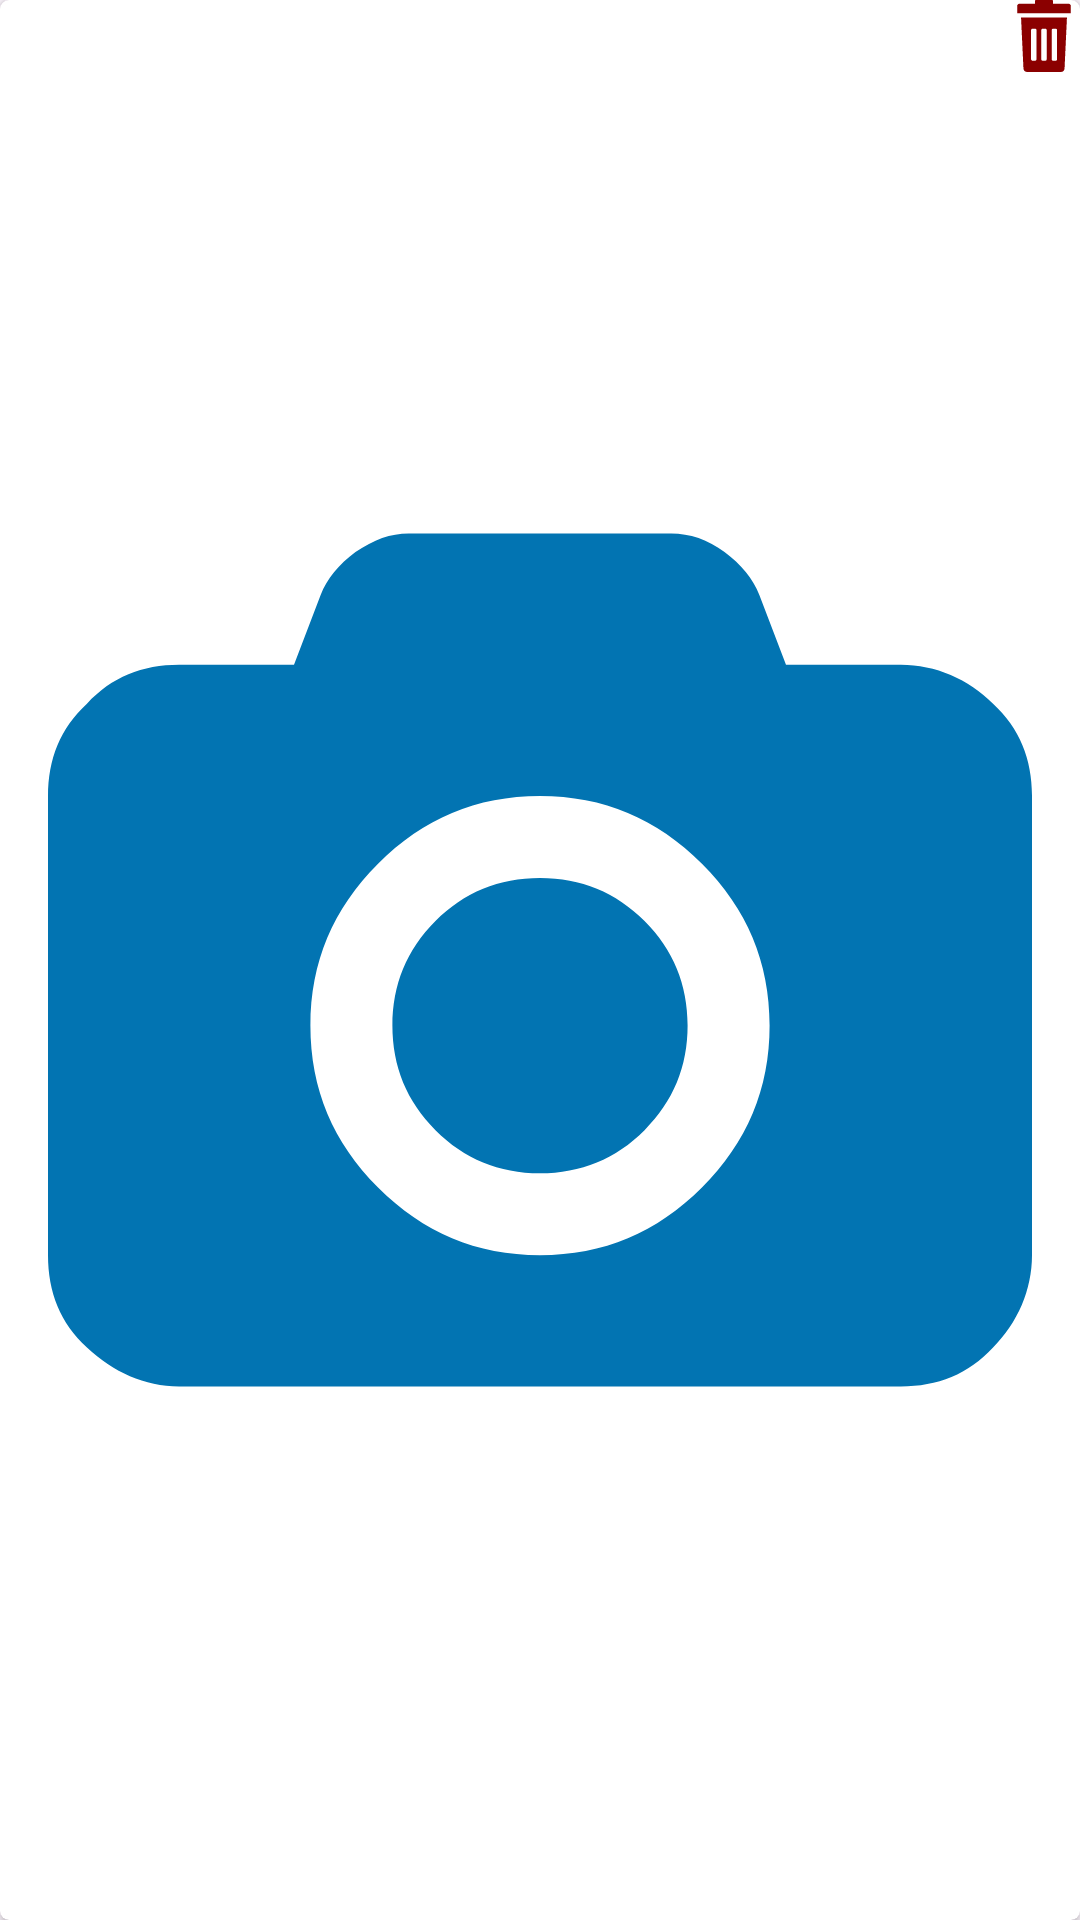

Reconstruct the res/layout file that produces this screen, plus the resources it refers to.
<!-- AndroidManifest.xml: application theme Theme.TaskEaze -->
<!-- res/layout/fragment_travel_image_row.xml -->
<?xml version="1.0" encoding="utf-8"?>
<androidx.cardview.widget.CardView xmlns:android="http://schemas.android.com/apk/res/android"
    android:layout_width="100dp"
    android:layout_height="160dp"
    xmlns:app="http://schemas.android.com/apk/res-auto"
    android:layout_margin="5dp"
    android:background="@color/colorTransparent"
    app:cardCornerRadius="3dp">
    <androidx.appcompat.widget.LinearLayoutCompat
        android:layout_width="match_parent"
        android:layout_height="match_parent"
        android:weightSum="1"
        android:orientation="vertical">

    <FrameLayout
        android:layout_width="match_parent"
        android:layout_height="match_parent"
>
        <androidx.appcompat.widget.AppCompatImageView
            android:id="@+id/fragment_travel_image_row_imageview_id"
            android:layout_width="match_parent"
            android:layout_height="match_parent"
            android:padding="16dp"
            app:srcCompat="@drawable/ic_camera"/>

        <androidx.appcompat.widget.AppCompatImageView
            android:id="@+id/fragment_travel_image_row_delete_imageview"
            android:layout_width="24dp"
            android:layout_height="24dp"
            android:layout_gravity="end"
            app:srcCompat="@drawable/ic_delete"/>

    </FrameLayout>

    </androidx.appcompat.widget.LinearLayoutCompat>
</androidx.cardview.widget.CardView>
<!-- resources referenced by this layout -->
<resources>
  <color name="colorTransparent">#00FFFFFF</color>
  <!-- drawable ic_camera (drawable) -->
  <vector xmlns:android="http://schemas.android.com/apk/res/android"
          android:width="48dp"
          android:height="48dp"
          android:viewportWidth="48.0"
          android:viewportHeight="48.0">
      <path
          android:fillColor="@color/colorAccent"
          android:pathData="M46.1,11.5c-1.2,-1.2 -2.8,-1.9 -4.5,-1.9H36l-1.3,-3.4c-0.3,-0.8 -0.9,-1.5 -1.7,-2.1c-0.8,-0.6 -1.7,-0.9 -2.6,-0.9H17.6c-0.9,0 -1.7,0.3 -2.6,0.9c-0.8,0.6 -1.4,1.3 -1.7,2.1L12,9.6H6.4c-1.8,0 -3.3,0.6 -4.5,1.9C0.6,12.7 0,14.2 0,16v22.4c0,1.8 0.6,3.3 1.9,4.5c1.3,1.2 2.8,1.9 4.5,1.9h35.2c1.8,0 3.3,-0.6 4.5,-1.9c1.2,-1.2 1.9,-2.8 1.9,-4.5V16C48,14.2 47.4,12.7 46.1,11.5L46.1,11.5zM31.9,35.1c-2.2,2.2 -4.8,3.3 -7.9,3.3s-5.7,-1.1 -7.9,-3.3c-2.2,-2.2 -3.3,-4.8 -3.3,-7.9c0,-3.1 1.1,-5.7 3.3,-7.9c2.2,-2.2 4.8,-3.3 7.9,-3.3s5.7,1.1 7.9,3.3c2.2,2.2 3.3,4.8 3.3,7.9C35.2,30.3 34.1,32.9 31.9,35.1L31.9,35.1zM31.9,35.1"/>
      <path
          android:fillColor="@color/colorAccent"
          android:pathData="M24,20c-2,0 -3.7,0.7 -5.1,2.1c-1.4,1.4 -2.1,3.1 -2.1,5.1c0,2 0.7,3.7 2.1,5.1c1.4,1.4 3.1,2.1 5.1,2.1s3.7,-0.7 5.1,-2.1c1.4,-1.4 2.1,-3.1 2.1,-5.1c0,-2 -0.7,-3.7 -2.1,-5.1C27.7,20.7 26,20 24,20L24,20zM24,20"/>
  </vector>
  <!-- drawable ic_delete (drawable) -->
  <vector xmlns:android="http://schemas.android.com/apk/res/android"
          android:width="48dp"
          android:height="48dp"
          android:viewportWidth="48.0"
          android:viewportHeight="48.0">
      <path
          android:pathData="M10.3,45.7c0.1,1.3 1.1,2.3 2.4,2.3h22.6c1.3,0 2.4,-1 2.4,-2.3l1.6,-34H8.7L10.3,45.7zM29.1,20.1c0,-0.5 0.4,-1 1,-1h1.6c0.5,0 1,0.4 1,1v19.4c0,0.5 -0.4,1 -1,1h-1.6c-0.5,0 -1,-0.4 -1,-1V20.1zM22.2,20.1c0,-0.5 0.4,-1 1,-1h1.6c0.5,0 1,0.4 1,1v19.4c0,0.5 -0.4,1 -1,1h-1.6c-0.5,0 -1,-0.4 -1,-1V20.1zM15.4,20.1c0,-0.5 0.4,-1 1,-1h1.6c0.5,0 1,0.4 1,1v19.4c0,0.5 -0.4,1 -1,1h-1.6c-0.5,0 -1,-0.4 -1,-1V20.1zM15.4,20.1"
          android:fillColor="@color/red"/>
      <path
          android:pathData="M40.4,2.5H30v-2C30,0.2 29.7,0 29.5,0H18.5C18.3,0 18,0.2 18,0.5v2H7.6C6.8,2.5 6.1,3.2 6.1,4v4.8h35.8V4C41.9,3.2 41.2,2.5 40.4,2.5L40.4,2.5zM40.4,2.5"
          android:fillColor="@color/red"/>
  </vector>
  <style name="Theme.TaskEaze" parent="Base.Theme.TaskEaze" />
  <color name="colorAccent">#0274B2</color>
  <color name="red">#8B0000</color>
  <style name="Base.Theme.TaskEaze" parent="Theme.Material3.DayNight.NoActionBar">
          
          <item name="colorPrimary">@color/light_blue</item>
          <item name="colorPrimaryDark">@color/light_blue</item>
          <item name="colorAccent">@color/colorPrimary</item>
          <item name="windowActionBar">false</item>
          <item name="windowNoTitle">true</item>
          <item name="buttonTint">@color/colorPrimary</item>
          <item name="android:buttonStyle">@style/buttonStyle</item>
          
      </style>
  <color name="light_blue">#e8f9ff</color>
  <color name="colorPrimary">#024265</color>
  <style name="buttonStyle" parent="Widget.AppCompat.Button">
          <item name="android:textColor">@color/white</item>
          <item name="android:background">@drawable/button_rounded_blue</item>
          <item name="android:foreground">?android:attr/selectableItemBackground</item>
      </style>
  <color name="white">#FFFFFFFF</color>
</resources>
